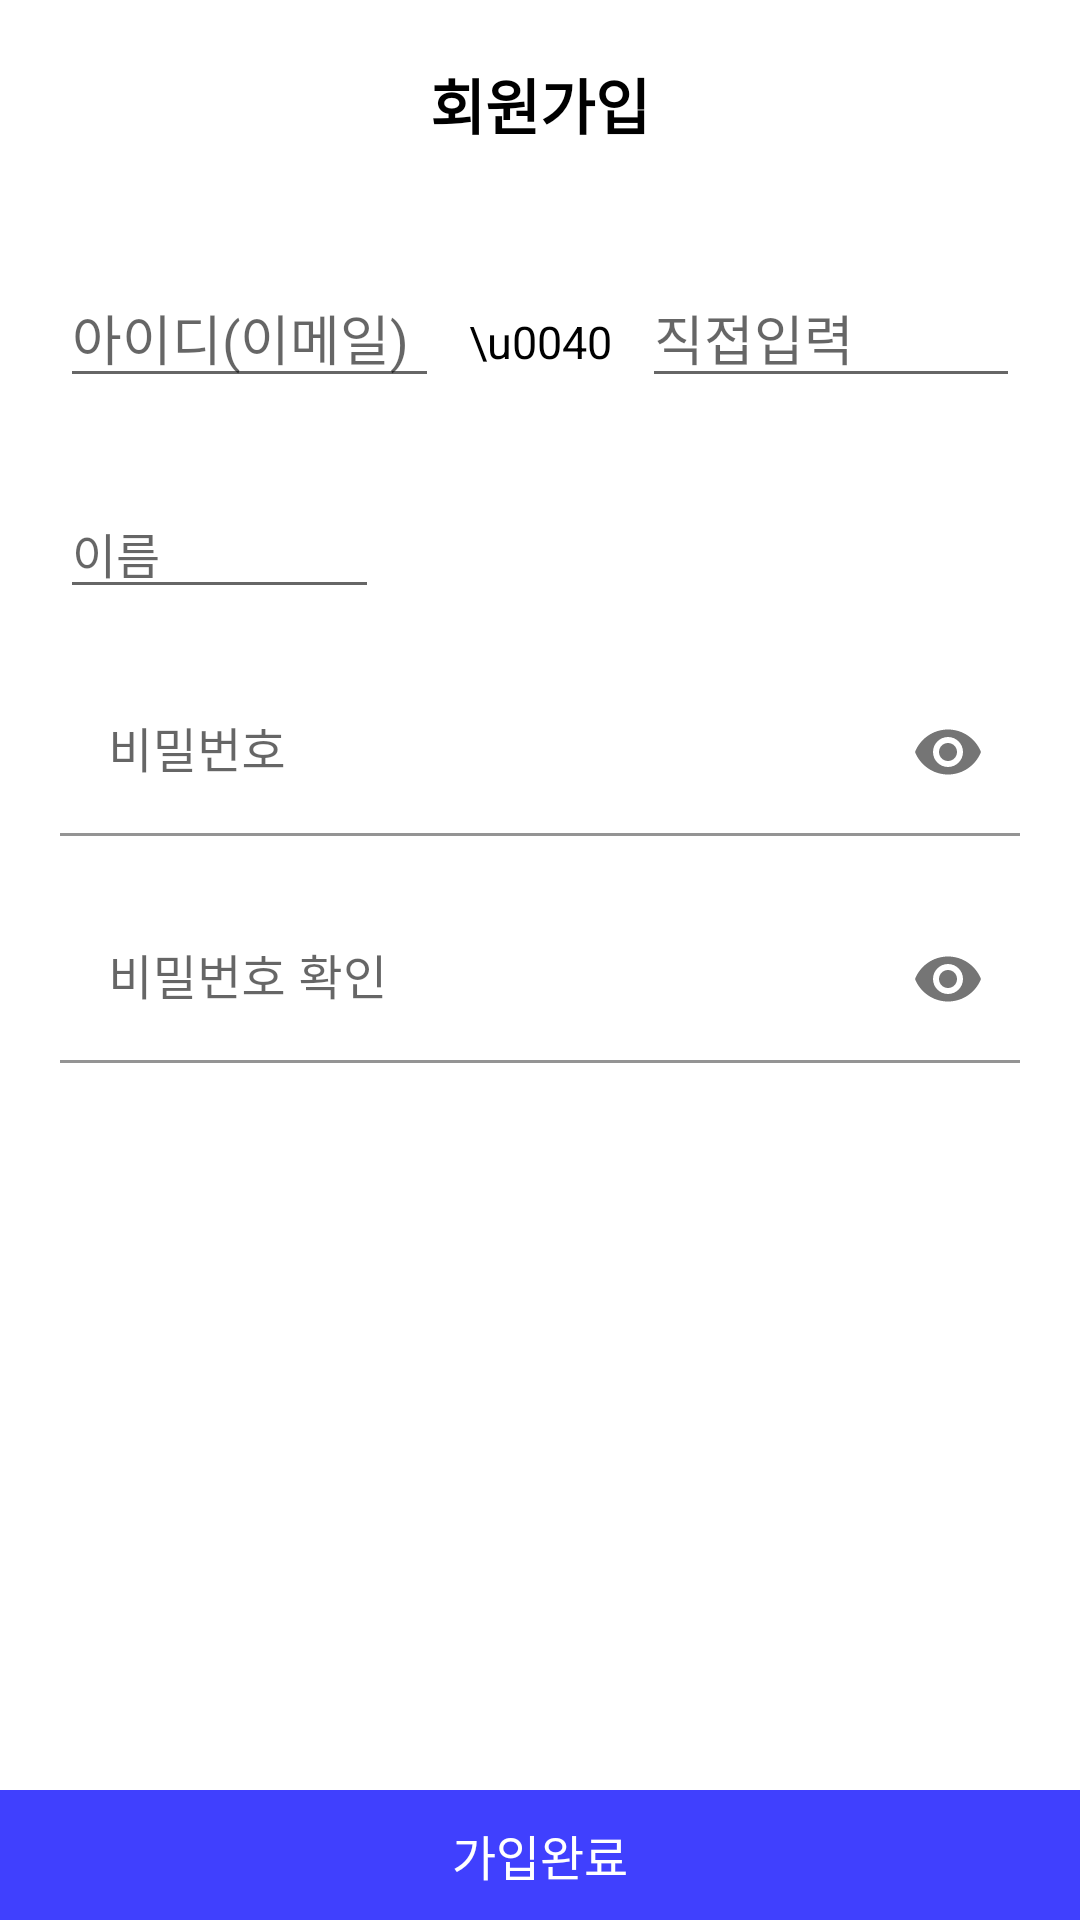

Layout XML and referenced resources for this Android screen:
<!-- AndroidManifest.xml: application theme Theme.FloClone -->
<!-- res/layout/activity_sign_up.xml -->
<?xml version="1.0" encoding="utf-8"?>
<androidx.constraintlayout.widget.ConstraintLayout xmlns:android="http://schemas.android.com/apk/res/android"
    xmlns:app="http://schemas.android.com/apk/res-auto"
    xmlns:tools="http://schemas.android.com/tools"
    android:layout_width="match_parent"
    android:layout_height="match_parent"
    tools:context=".ui.singup.SignUpActivity">

    <TextView
        android:id="@+id/activity_sign_title_tv"
        android:layout_width="wrap_content"
        android:layout_height="wrap_content"
        android:text="회원가입"
        android:textColor="@color/black"
        android:textSize="20sp"
        android:textStyle="bold"
        android:layout_marginTop="20dp"
        app:layout_constraintTop_toTopOf="parent"
        app:layout_constraintStart_toStartOf="parent"
        app:layout_constraintEnd_toEndOf="parent"/>

    <EditText
        android:id="@+id/activity_sign_id_et"
        android:layout_width="0dp"
        android:layout_height="wrap_content"
        android:hint="아이디(이메일)"
        android:layout_marginTop="40dp"
        android:layout_marginEnd="10dp"
        android:layout_marginStart="20dp"
        app:layout_constraintStart_toStartOf="parent"
        app:layout_constraintTop_toBottomOf="@id/activity_sign_title_tv"
        app:layout_constraintEnd_toStartOf="@id/activity_sign_at_sign_tv"
        />
    <EditText
        android:id="@+id/activity_sign_direct_input_et"
        android:layout_width="0dp"
        android:layout_height="wrap_content"
        android:hint="직접입력"
        android:layout_marginStart="10dp"
        android:layout_marginEnd="20dp"
        app:layout_constraintStart_toEndOf="@id/activity_sign_at_sign_tv"
        app:layout_constraintEnd_toEndOf="parent"
        app:layout_constraintBaseline_toBaselineOf="@id/activity_sign_id_et"
        />
    <TextView
        android:id="@+id/activity_sign_at_sign_tv"
        android:layout_width="wrap_content"
        android:layout_height="wrap_content"
        android:text="\u0040"
        android:textSize="15sp"
        android:textColor="@color/black"
        app:layout_constraintStart_toStartOf="parent"
        app:layout_constraintEnd_toEndOf="parent"
        app:layout_constraintBaseline_toBaselineOf="@id/activity_sign_id_et"/>

    <ImageView
        android:layout_width="15dp"
        android:layout_height="15dp"
        android:src="@drawable/nugu_btn_down"
        android:layout_marginEnd="5dp"
        app:layout_constraintEnd_toEndOf="@id/activity_sign_direct_input_et"
        app:layout_constraintTop_toTopOf="@id/activity_sign_direct_input_et"
        app:layout_constraintBottom_toBottomOf="@id/activity_sign_direct_input_et"/>

    <TextView
        android:id="@+id/sign_up_email_error_tv"
        android:layout_width="wrap_content"
        android:layout_height="wrap_content"
        android:textColor="@color/form_error"
        android:textSize="14sp"
        android:textStyle="bold"
        android:layout_marginTop="10dp"
        android:layout_marginStart="20dp"
        android:visibility="gone"
        app:layout_constraintStart_toStartOf="parent"
        app:layout_constraintTop_toBottomOf="@+id/activity_sign_id_et"/>

    <EditText
        android:id="@+id/activity_sign_name_et"
        android:layout_width="0dp"
        android:layout_height="wrap_content"
        android:layout_marginStart="20dp"
        android:layout_marginTop="30dp"
        android:layout_marginEnd="20dp"
        android:hint="이름"
        android:inputType="textPersonName"
        android:textSize="16sp"
        app:layout_constraintStart_toStartOf="parent"
        app:layout_constraintEnd_toEndOf="@id/activity_sign_id_et"
        app:layout_constraintTop_toBottomOf="@+id/sign_up_email_error_tv" />

    <com.google.android.material.textfield.TextInputLayout
        android:id="@+id/activity_sign_pw_til"
        android:layout_width="match_parent"
        android:layout_height="wrap_content"
        android:layout_marginTop="20dp"
        app:passwordToggleEnabled="true"
        app:boxBackgroundColor="@color/white"
        android:layout_marginHorizontal="20dp"
        app:layout_constraintTop_toBottomOf="@id/activity_sign_name_et">
        <com.google.android.material.textfield.TextInputEditText
            android:id="@+id/activity_sign_password_et"
            android:layout_width="match_parent"
            android:layout_height="wrap_content"
            android:hint="비밀번호"
            style="@style/ThemeOverlay.Material3.TextInputEditText.OutlinedBox"
            android:inputType="textPassword" />
    </com.google.android.material.textfield.TextInputLayout>

    <com.google.android.material.textfield.TextInputLayout
        android:id="@+id/activity_sign_pw_check_til"
        android:layout_width="match_parent"
        android:layout_height="wrap_content"
        android:layout_marginTop="20dp"
        app:passwordToggleEnabled="true"
        app:boxBackgroundColor="@color/white"
        android:layout_marginHorizontal="20dp"
        app:layout_constraintTop_toBottomOf="@id/activity_sign_pw_til">
        <com.google.android.material.textfield.TextInputEditText
            android:id="@+id/activity_sign_password_check_et"
            android:layout_width="match_parent"
            android:layout_height="wrap_content"
            android:hint="비밀번호 확인"
            style="@style/ThemeOverlay.Material3.TextInputEditText.OutlinedBox"
            android:inputType="textPassword" />
    </com.google.android.material.textfield.TextInputLayout>

    <LinearLayout
        android:id="@+id/activity_sing_signUp_btn"
        android:layout_width="match_parent"
        android:layout_height="wrap_content"
        android:gravity="center"
        android:background="@color/category_selected"
        android:paddingVertical="10dp"
        app:layout_constraintBottom_toBottomOf="parent">
        <TextView
            android:layout_width="wrap_content"
            android:layout_height="wrap_content"
            android:text="가입완료"
            android:textSize="16sp"
            android:textColor="@color/white"/>
    </LinearLayout>
</androidx.constraintlayout.widget.ConstraintLayout>
<!-- resources referenced by this layout -->
<resources>
  <color name="black">#FF000000</color>
  <color name="category_selected">#4040FE</color>
  <color name="form_error">#F11818</color>
  <color name="white">#FFFFFFFF</color>
  <style name="Theme.FloClone" parent="Theme.MaterialComponents.DayNight.NoActionBar">
          
          <item name="colorPrimary">#F9F9F9</item>
          <item name="colorPrimaryVariant">@color/purple_700</item>
          <item name="colorOnPrimary">@color/white</item>
          
          <item name="colorSecondary">@color/teal_200</item>
          <item name="colorSecondaryVariant">@color/teal_700</item>
          <item name="colorOnSecondary">@color/black</item>
          
          <item name="android:statusBarColor">@color/transparent</item>
          <item name="android:windowTranslucentStatus">true</item>
          
      </style>
  <color name="purple_700">#FF3700B3</color>
  <color name="teal_200">#FF03DAC5</color>
  <color name="teal_700">#FF018786</color>
  <color name="transparent">#00ff0000</color>
</resources>
